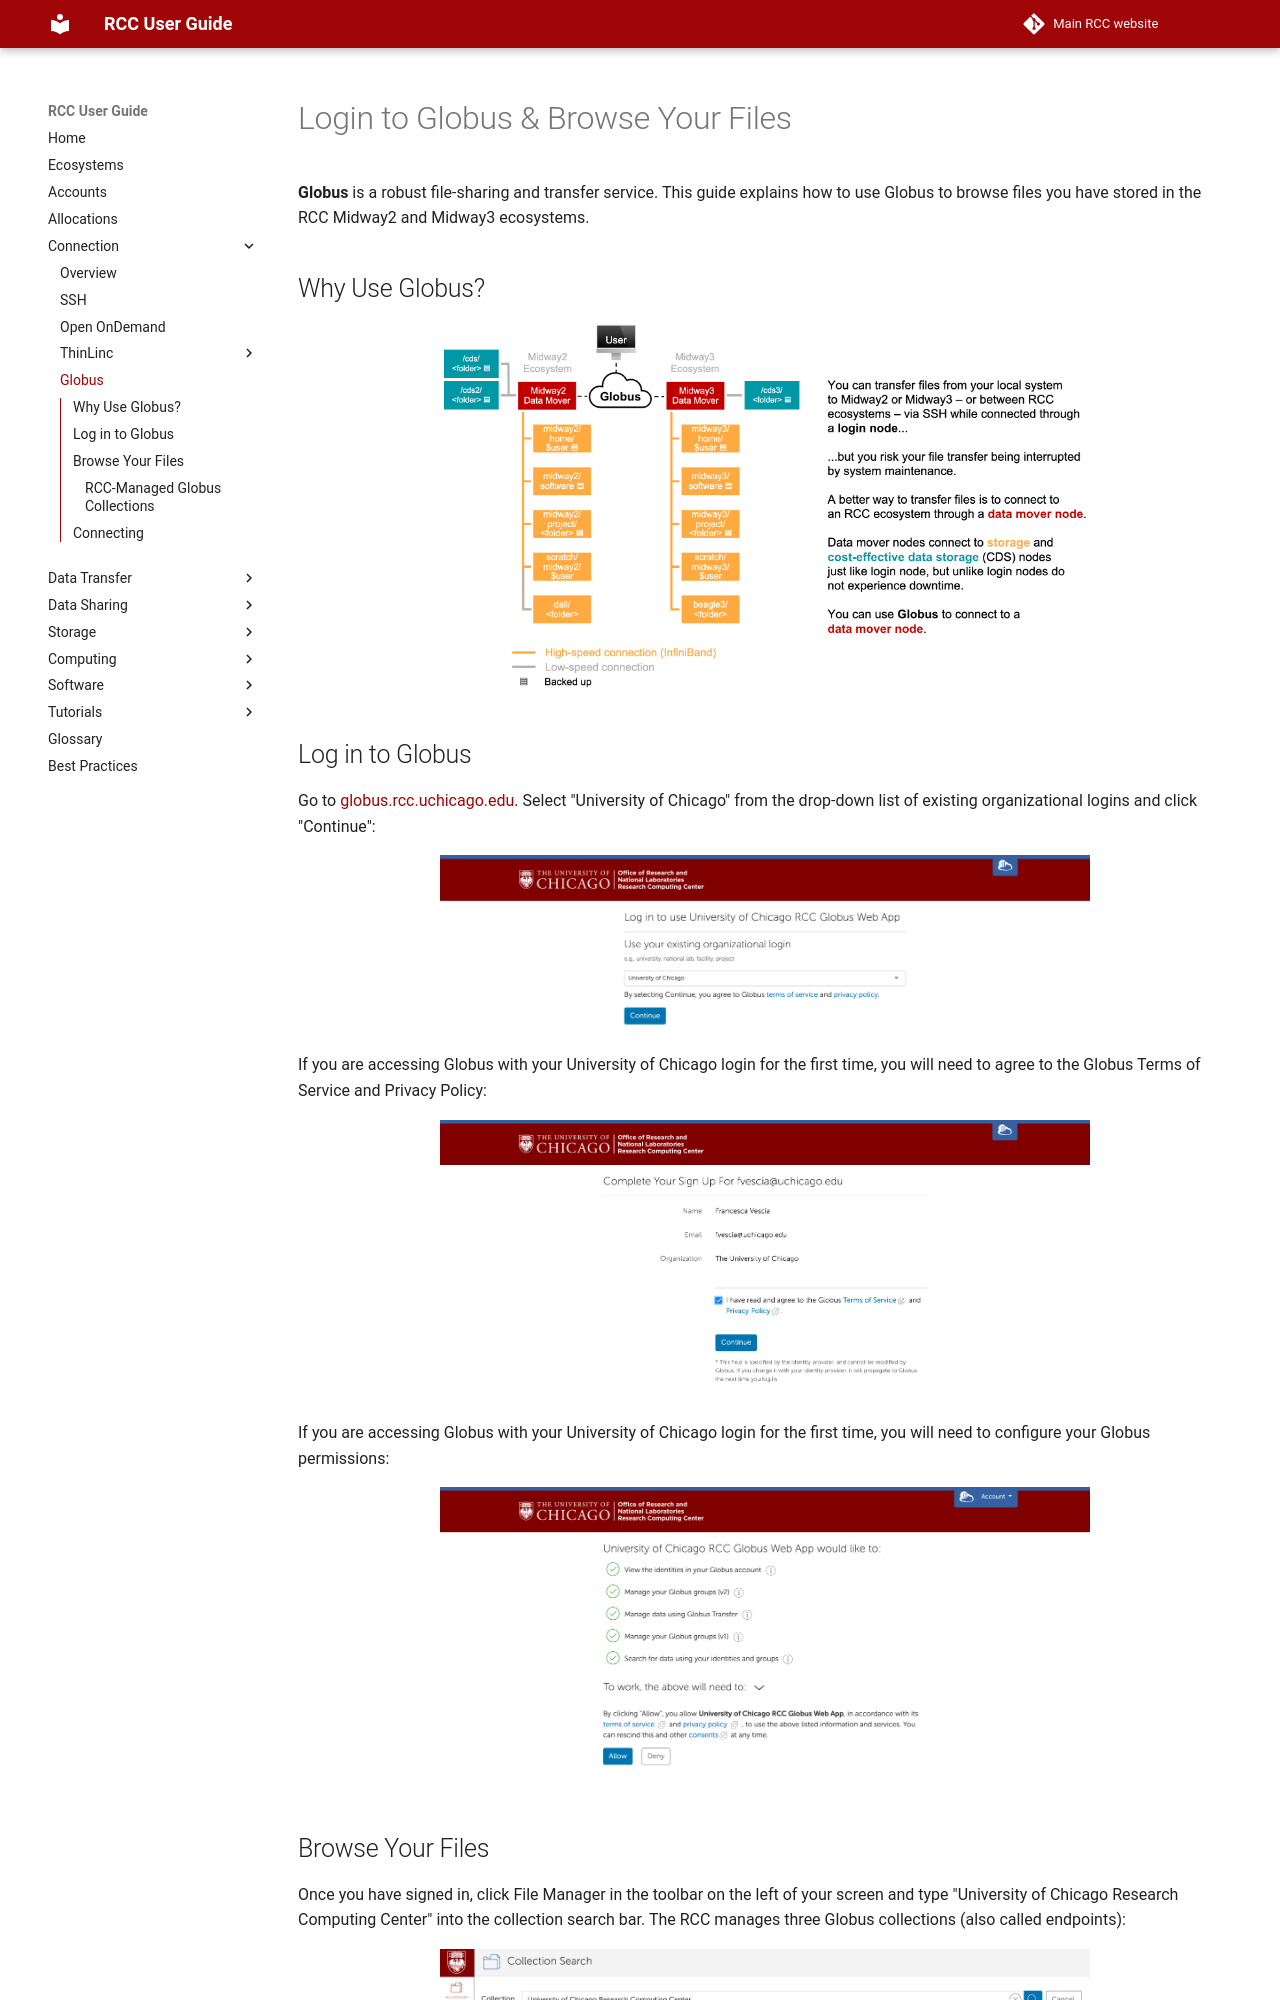

repository: rcc-uchicago/user-guide · page: connection/globus/access-files/index.html · generator: mkdocs

# Login to Globus & Browse Your Files

**Globus** is a robust file-sharing and transfer service. This guide explains how to use Globus to browse files you have stored in the RCC Midway2 and Midway3 ecosystems. 

## Why Use Globus?

<p align='center'>
<img src='/img/globus/globus-diagram.png'
width='650'
alt='You can transfer files from your local system to Midway2 or Midway3 ecosystems or between RCC ecosystems via SSH while connected through a login node. Still, you risk your file transfer being interrupted if you get disconnected from the internet. Globus and Samba (SMB) are two ways to connect to a data mover node.'/>
</p>

## Log in to Globus

Go to <a href='https://globus.rcc.uchicago.edu' target='_blank'>globus.rcc.uchicago.edu</a>. Select "University of Chicago" from the drop-down list of existing organizational logins and click "Continue":

<p align='center'>
<img src='/img/globus/globus-login.png'
width='650'
alt='The University of Chicago Globus landing page. "University of Chicago" is selected from the drop-down menu.'/>
</p>

If you are accessing Globus with your University of Chicago login for the first time, you will need to agree to the Globus Terms of Service and Privacy Policy:

<p align='center'>
<img src='/img/globus/complete-sign-up.png'
width='650'
alt='A webpage that says "Complete Your Sign Up". The box indicating the user has agreed to the Terms of Service and Privacy Policy is checked.'/>
</p>

If you are accessing Globus with your University of Chicago login for the first time, you will need to configure your Globus permissions:

<p align='center'>
<img src='/img/globus/globus-permissions.png'
width='650'
alt='A list of permissions requested by the RCC Globus web app with options to allow or deny.'/>
</p>

## Browse Your Files

Once you have signed in, click File Manager in the toolbar on the left of your screen and type "University of Chicago Research Computing Center" into the collection search bar. The RCC manages three Globus collections (also called endpoints):

<p align='center'>
<img src='/img/globus/collection-search.png'
width='650'
alt='Globus web app open to the File Manager. "University of Chicago Research Computing Center" is typed into the collection search bar.'/>
</p>
